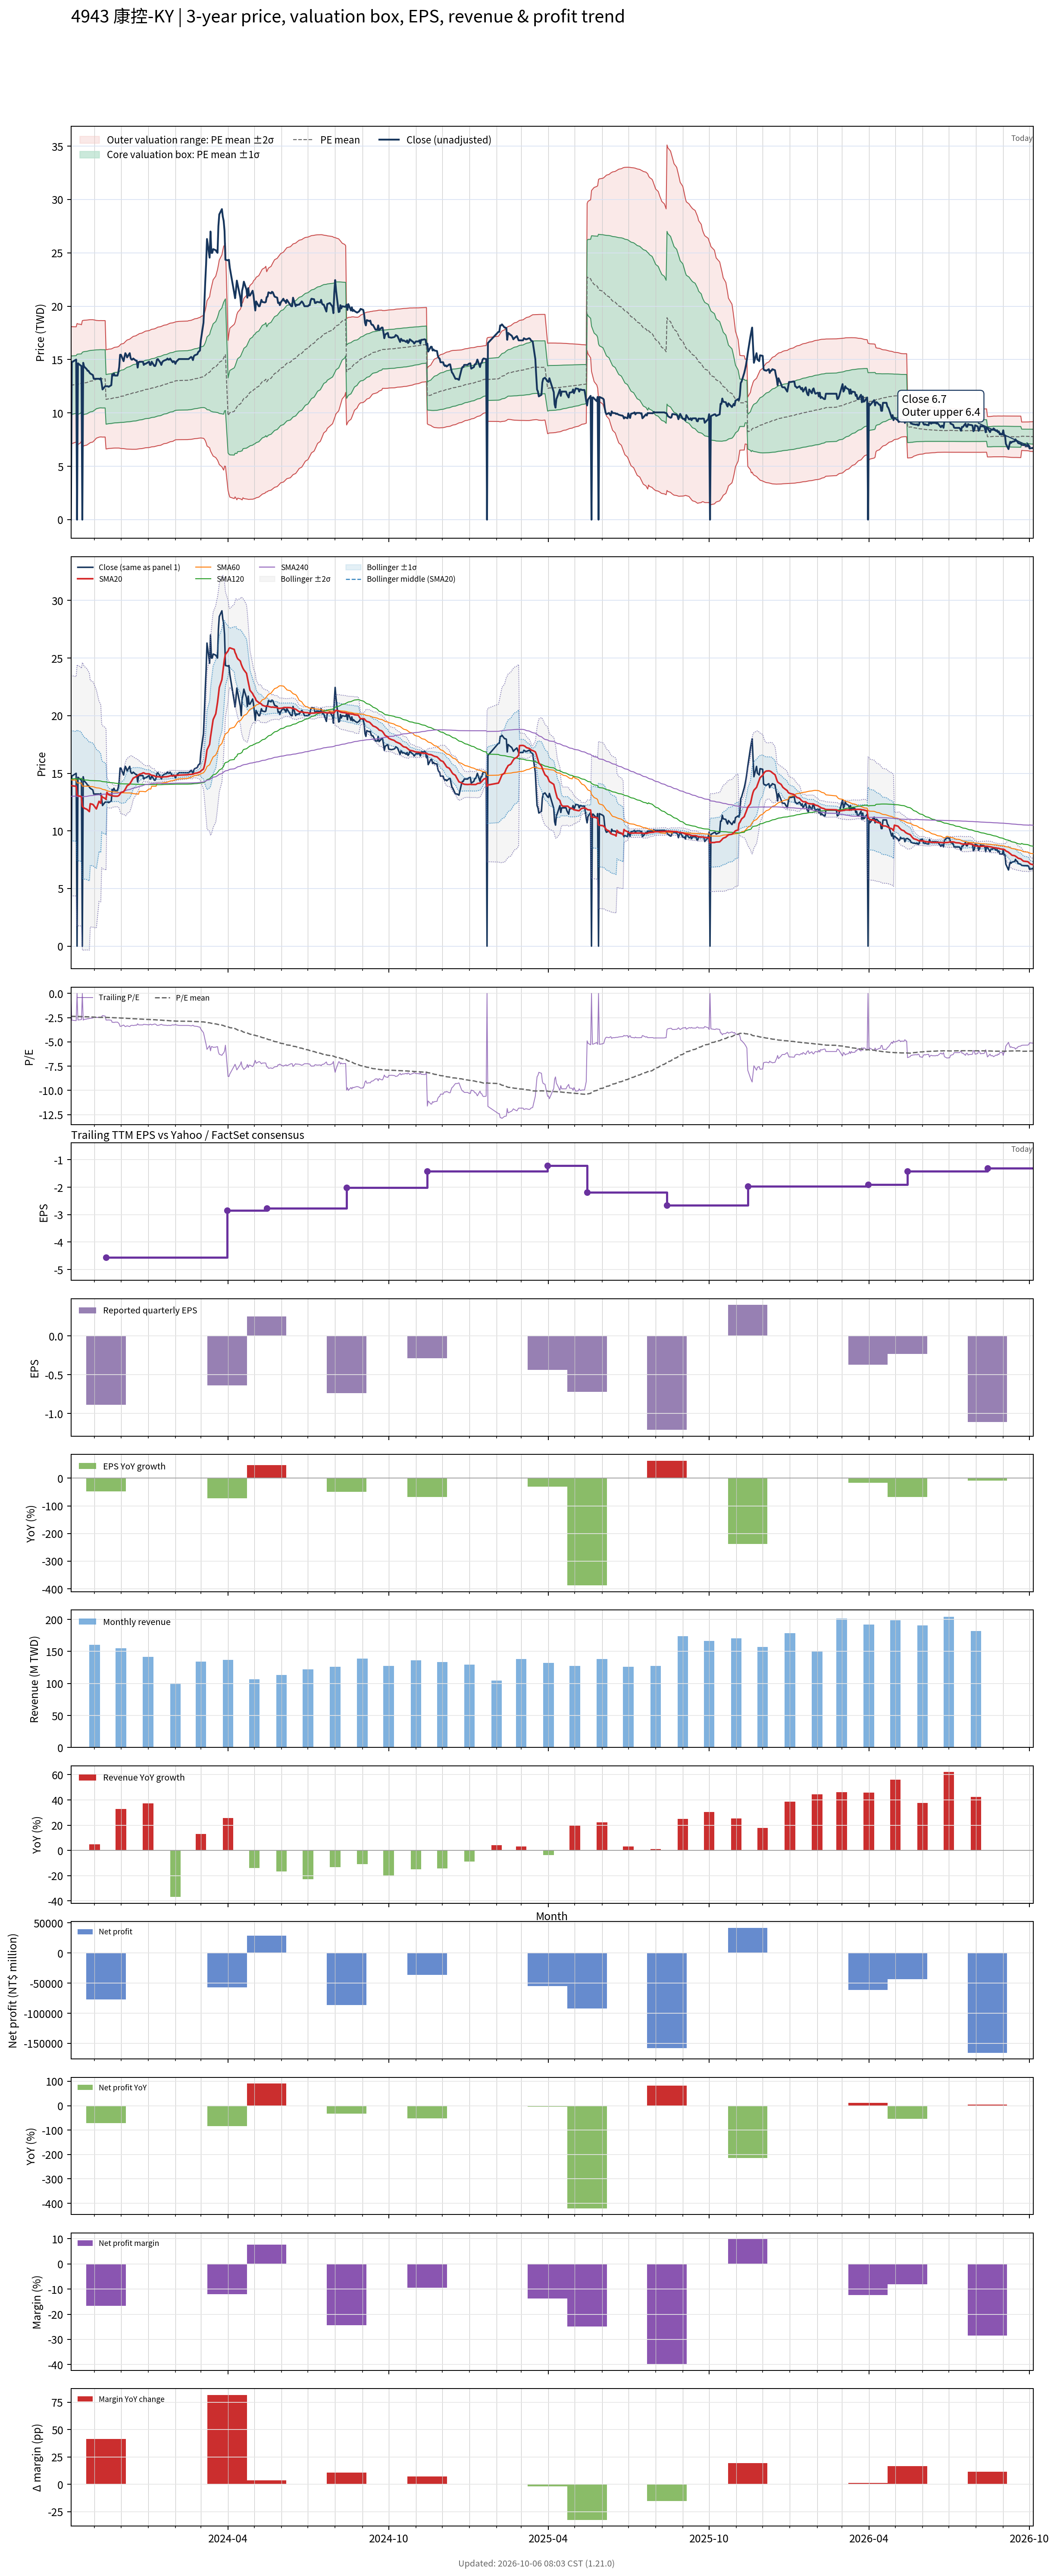

The file beside this chart, header and first rows:
# chart-version: skill-stock-dynamic-val…
date, close, available_date, period_end, eps, ttm_eps, pe, pe_mean, pe_std, price_m2, price_m1, price_mean, price_p1, price_p2, forward_eps, forward_pe, forward_pe_mean, forward_pe_std, forward_price_m2, forward_price_m1, forward_price_mean, forward_price_p1, forward_price_p2, sma20
2023-10-05, 0.000000, 2023-08-14, 2023-06-30, -1.48, -5.35, -0.000000, -2.345, 0.5178, 18.09, 15.32, 12.54, 9.775, 7.004, , , , , , , , , , 13.95
2023-10-06, 14.75, 2023-08-14, 2023-06-30, -1.48, -5.35, -2.757, -2.356, 0.5118, 18.08, 15.34, 12.61, 9.868, 7.13, , , , , , , , , , 13.92
2023-10-11, 15, 2023-08-14, 2023-06-30, -1.48, -5.35, -2.804, -2.368, 0.5047, 18.07, 15.37, 12.67, 9.971, 7.271, , , , , , , , , , 13.87
2023-10-12, 0.000000, 2023-08-14, 2023-06-30, -1.48, -5.35, -0.000000, -2.358, 0.5388, 18.38, 15.5, 12.62, 9.735, 6.852, , , , , , , , , , 13.1
2023-10-13, 14.65, 2023-08-14, 2023-06-30, -1.48, -5.35, -2.738, -2.372, 0.5281, 18.34, 15.51, 12.69, 9.863, 7.037, , , , , , , , , , 13.05
2023-10-16, 14.45, 2023-08-14, 2023-06-30, -1.48, -5.35, -2.701, -2.384, 0.5188, 18.3, 15.53, 12.75, 9.978, 7.202, , , , , , , , , , 13
2023-10-17, 14.4, 2023-08-14, 2023-06-30, -1.48, -5.35, -2.692, -2.396, 0.5089, 18.26, 15.54, 12.82, 10.09, 7.372, , , , , , , , , , 12.93
2023-10-18, 0.000000, 2023-08-14, 2023-06-30, -1.48, -5.35, -0.000000, -2.379, 0.5531, 18.64, 15.69, 12.73, 9.768, 6.809, , , , , , , , , , 12.13
2023-10-19, 14.7, 2023-08-14, 2023-06-30, -1.48, -5.35, -2.748, -2.386, 0.5518, 18.67, 15.72, 12.77, 9.815, 6.863, , , , , , , , , , 12.06
2023-10-20, 14.35, 2023-08-14, 2023-06-30, -1.48, -5.35, -2.682, -2.394, 0.5494, 18.69, 15.75, 12.81, 9.869, 6.929, , , , , , , , , , 11.98
2023-10-23, 14.1, 2023-08-14, 2023-06-30, -1.48, -5.35, -2.636, -2.401, 0.5474, 18.7, 15.77, 12.84, 9.915, 6.987, , , , , , , , , , 11.88
2023-10-24, 13.95, 2023-08-14, 2023-06-30, -1.48, -5.35, -2.607, -2.407, 0.5454, 18.71, 15.8, 12.88, 9.96, 7.043, , , , , , , , , , 11.82
2023-10-25, 13.95, 2023-08-14, 2023-06-30, -1.48, -5.35, -2.607, -2.413, 0.5434, 18.73, 15.82, 12.91, 10, 7.096, , , , , , , , , , 11.75
2023-10-26, 13.8, 2023-08-14, 2023-06-30, -1.48, -5.35, -2.579, -2.419, 0.5411, 18.73, 15.84, 12.94, 10.05, 7.154, , , , , , , , , , 11.68
2023-10-27, 13.7, 2023-08-14, 2023-06-30, -1.48, -5.35, -2.561, -2.425, 0.5385, 18.74, 15.86, 12.98, 10.09, 7.214, , , , , , , , , , 12.36
2023-10-30, 13.55, 2023-08-14, 2023-06-30, -1.48, -5.35, -2.533, -2.432, 0.5354, 18.74, 15.87, 13.01, 10.15, 7.281, , , , , , , , , , 12.3
2023-10-31, 13.2, 2023-08-14, 2023-06-30, -1.48, -5.35, -2.467, -2.439, 0.5302, 18.72, 15.88, 13.05, 10.21, 7.374, , , , , , , , , , 12.21
2023-11-01, 13.2, 2023-08-14, 2023-06-30, -1.48, -5.35, -2.467, -2.445, 0.5259, 18.71, 15.89, 13.08, 10.27, 7.454, , , , , , , , , , 12.11
2023-11-02, 13.2, 2023-08-14, 2023-06-30, -1.48, -5.35, -2.467, -2.452, 0.5208, 18.69, 15.9, 13.12, 10.33, 7.545, , , , , , , , , , 12.01
2023-11-03, 13.2, 2023-08-14, 2023-06-30, -1.48, -5.35, -2.467, -2.459, 0.5156, 18.67, 15.91, 13.15, 10.4, 7.637, , , , , , , , , , 11.91
2023-11-06, 13.2, 2023-08-14, 2023-06-30, -1.48, -5.35, -2.467, -2.465, 0.5104, 18.65, 15.92, 13.19, 10.46, 7.728, , , , , , , , , , 12.57
2023-11-07, 13.15, 2023-08-14, 2023-06-30, -1.48, -5.35, -2.458, -2.468, 0.5097, 18.66, 15.93, 13.2, 10.48, 7.748, , , , , , , , , , 12.49
2023-11-08, 13.25, 2023-08-14, 2023-06-30, -1.48, -5.35, -2.477, -2.468, 0.5096, 18.66, 15.93, 13.21, 10.48, 7.752, , , , , , , , , , 12.4
2023-11-09, 12.8, 2023-08-14, 2023-06-30, -1.48, -5.35, -2.393, -2.468, 0.5097, 18.66, 15.93, 13.2, 10.48, 7.749, , , , , , , , , , 13.04
2023-11-10, 12.2, 2023-08-14, 2023-06-30, -1.48, -5.35, -2.28, -2.467, 0.51, 18.65, 15.92, 13.2, 10.47, 7.739, , , , , , , , , , 12.92
2023-11-13, 12.5, 2023-08-14, 2023-06-30, -1.48, -5.35, -2.336, -2.467, 0.5098, 18.65, 15.93, 13.2, 10.47, 7.744, , , , , , , , , , 12.82
2023-11-14, 12.5, 2023-11-14, 2023-09-30, -0.89, -4.56, -2.741, -2.472, 0.5098, 15.92, 13.6, 11.27, 8.946, 6.621, , , , , , , , , , 12.72
2023-11-15, 12.5, 2023-11-14, 2023-09-30, -0.89, -4.56, -2.741, -2.476, 0.5099, 15.94, 13.61, 11.29, 8.964, 6.639, , , , , , , , , , 13.35
2023-11-16, 12.5, 2023-11-14, 2023-09-30, -0.89, -4.56, -2.741, -2.48, 0.5102, 15.96, 13.63, 11.31, 8.981, 6.655, , , , , , , , , , 13.24
2023-11-17, 12.45, 2023-11-14, 2023-09-30, -0.89, -4.56, -2.73, -2.483, 0.5103, 15.98, 13.65, 11.32, 8.997, 6.67, , , , , , , , , , 13.14
2023-11-20, 12.6, 2023-11-14, 2023-09-30, -0.89, -4.56, -2.763, -2.487, 0.5107, 16, 13.67, 11.34, 9.014, 6.685, , , , , , , , , , 13.07
2023-11-21, 13.6, 2023-11-14, 2023-09-30, -0.89, -4.56, -2.982, -2.493, 0.5124, 16.04, 13.7, 11.37, 9.032, 6.695, , , , , , , , , , 13.05
2023-11-22, 13.5, 2023-11-14, 2023-09-30, -0.89, -4.56, -2.961, -2.498, 0.514, 16.08, 13.73, 11.39, 9.048, 6.704, , , , , , , , , , 13.03
2023-11-23, 13.7, 2023-11-14, 2023-09-30, -0.89, -4.56, -3.004, -2.503, 0.5159, 16.12, 13.77, 11.41, 9.062, 6.71, , , , , , , , , , 13.03
2023-11-24, 13.5, 2023-11-14, 2023-09-30, -0.89, -4.56, -2.961, -2.507, 0.5176, 16.15, 13.79, 11.43, 9.072, 6.712, , , , , , , , , , 13.02
2023-11-27, 13.5, 2023-11-14, 2023-09-30, -0.89, -4.56, -2.961, -2.511, 0.5193, 16.18, 13.82, 11.45, 9.081, 6.713, , , , , , , , , , 13.01
2023-11-28, 13.8, 2023-11-14, 2023-09-30, -0.89, -4.56, -3.026, -2.515, 0.5214, 16.22, 13.85, 11.47, 9.09, 6.713, , , , , , , , , , 13.04
2023-11-29, 14.3, 2023-11-14, 2023-09-30, -0.89, -4.56, -3.136, -2.52, 0.5244, 16.28, 13.88, 11.49, 9.101, 6.71, , , , , , , , , , 13.1
2023-11-30, 15.45, 2023-11-14, 2023-09-30, -0.89, -4.56, -3.388, -2.528, 0.5304, 16.36, 13.95, 11.53, 9.108, 6.69, , , , , , , , , , 13.21
2023-12-01, 15.45, 2023-11-14, 2023-09-30, -0.89, -4.56, -3.388, -2.535, 0.5362, 16.45, 14, 11.56, 9.114, 6.669, , , , , , , , , , 13.32
2023-12-04, 14.85, 2023-11-14, 2023-09-30, -0.89, -4.56, -3.257, -2.541, 0.5402, 16.51, 14.05, 11.59, 9.123, 6.66, , , , , , , , , , 13.4
2023-12-05, 15.25, 2023-11-14, 2023-09-30, -0.89, -4.56, -3.344, -2.548, 0.5451, 16.59, 14.11, 11.62, 9.135, 6.649, , , , , , , , , , 13.51
2023-12-06, 15.6, 2023-11-14, 2023-09-30, -0.89, -4.56, -3.421, -2.557, 0.5508, 16.68, 14.17, 11.66, 9.146, 6.635, , , , , , , , , , 13.63
2023-12-07, 15.45, 2023-11-14, 2023-09-30, -0.89, -4.56, -3.388, -2.564, 0.556, 16.76, 14.23, 11.69, 9.155, 6.62, , , , , , , , , , 13.76
2023-12-08, 15.2, 2023-11-14, 2023-09-30, -0.89, -4.56, -3.333, -2.571, 0.5603, 16.83, 14.28, 11.72, 9.167, 6.612, , , , , , , , , , 13.91
2023-12-11, 15.6, 2023-11-14, 2023-09-30, -0.89, -4.56, -3.421, -2.579, 0.5655, 16.92, 14.34, 11.76, 9.181, 6.602, , , , , , , , , , 14.06
2023-12-12, 15.15, 2023-11-14, 2023-09-30, -0.89, -4.56, -3.322, -2.586, 0.5696, 16.98, 14.39, 11.79, 9.193, 6.596, , , , , , , , , , 14.2
2023-12-13, 15, 2023-11-14, 2023-09-30, -0.89, -4.56, -3.289, -2.592, 0.5731, 17.05, 14.43, 11.82, 9.208, 6.595, , , , , , , , , , 14.32
2023-12-14, 15, 2023-11-14, 2023-09-30, -0.89, -4.56, -3.289, -2.599, 0.5765, 17.11, 14.48, 11.85, 9.223, 6.594, , , , , , , , , , 14.45
2023-12-15, 15.1, 2023-11-14, 2023-09-30, -0.89, -4.56, -3.311, -2.606, 0.58, 17.17, 14.53, 11.88, 9.239, 6.594, , , , , , , , , , 14.58
2023-12-18, 14.9, 2023-11-14, 2023-09-30, -0.89, -4.56, -3.268, -2.613, 0.5831, 17.23, 14.57, 11.91, 9.254, 6.595, , , , , , , , , , 14.7
2023-12-19, 14.9, 2023-11-14, 2023-09-30, -0.89, -4.56, -3.268, -2.62, 0.5858, 17.29, 14.62, 11.95, 9.274, 6.603, , , , , , , , , , 14.76
2023-12-20, 14.25, 2023-11-14, 2023-09-30, -0.89, -4.56, -3.125, -2.626, 0.5872, 17.33, 14.65, 11.97, 9.297, 6.619, , , , , , , , , , 14.8
2023-12-21, 14.75, 2023-11-14, 2023-09-30, -0.89, -4.56, -3.235, -2.633, 0.5893, 17.38, 14.69, 12.01, 9.32, 6.632, , , , , , , , , , 14.85
2023-12-22, 14.8, 2023-11-14, 2023-09-30, -0.89, -4.56, -3.246, -2.64, 0.5915, 17.43, 14.74, 12.04, 9.343, 6.646, , , , , , , , , , 14.91
2023-12-25, 14.8, 2023-11-14, 2023-09-30, -0.89, -4.56, -3.246, -2.648, 0.5934, 17.49, 14.78, 12.07, 9.369, 6.663, , , , , , , , , , 14.98
2023-12-26, 14.8, 2023-11-14, 2023-09-30, -0.89, -4.56, -3.246, -2.656, 0.5951, 17.54, 14.82, 12.11, 9.396, 6.682, , , , , , , , , , 15.03
2023-12-27, 14.5, 2023-11-14, 2023-09-30, -0.89, -4.56, -3.18, -2.662, 0.5965, 17.58, 14.86, 12.14, 9.42, 6.7, , , , , , , , , , 15.04
2023-12-28, 14.6, 2023-11-14, 2023-09-30, -0.89, -4.56, -3.202, -2.669, 0.5978, 17.62, 14.9, 12.17, 9.446, 6.72, , , , , , , , , , 15
... 668 more rows
